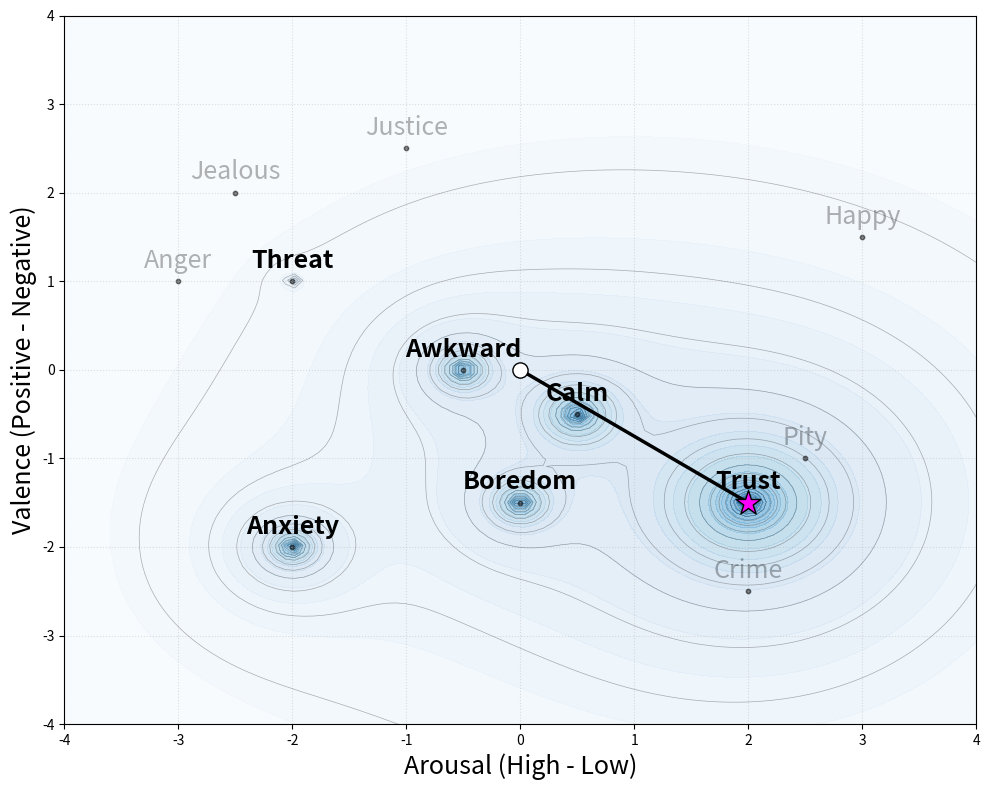
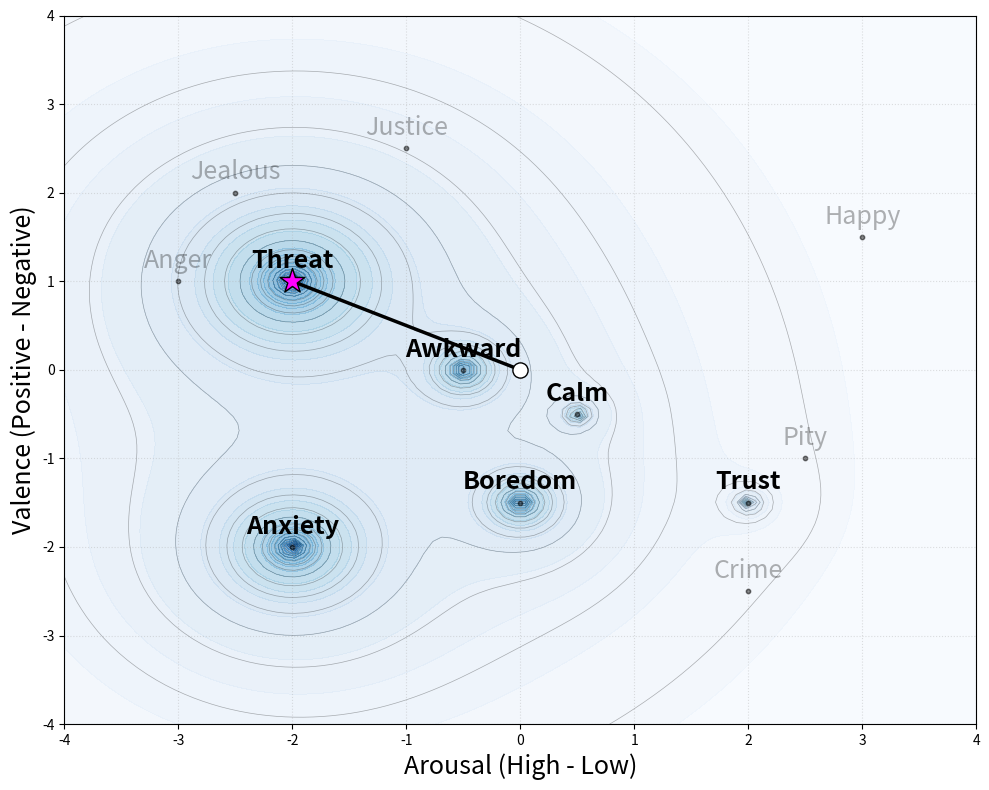
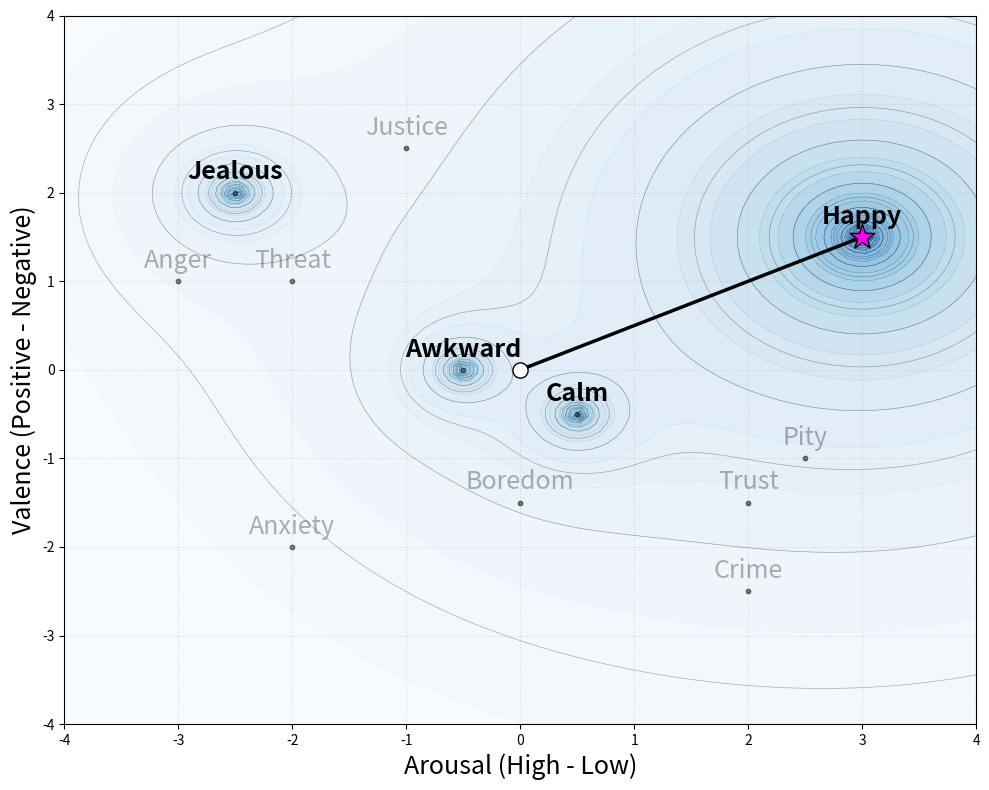
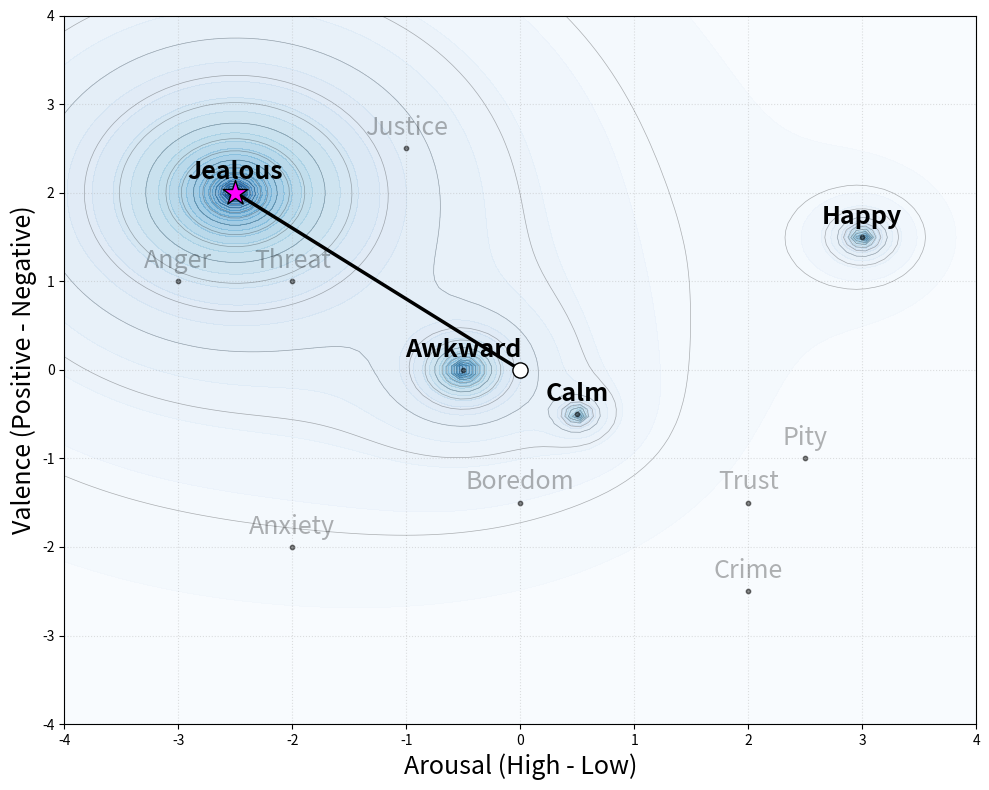
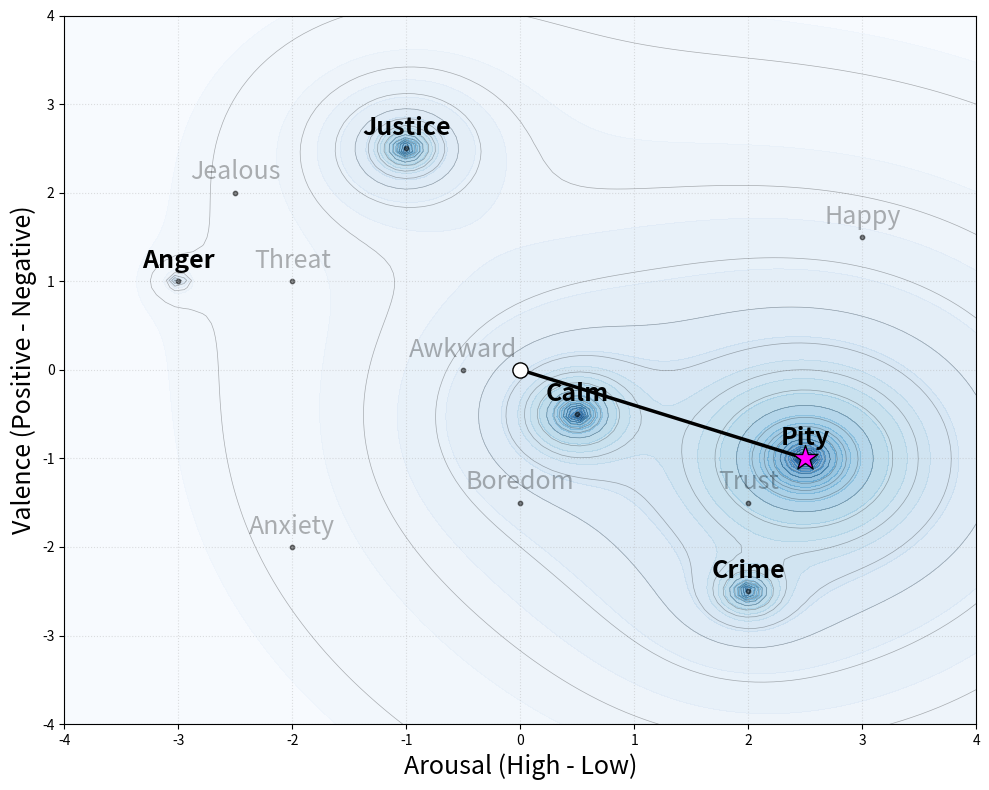
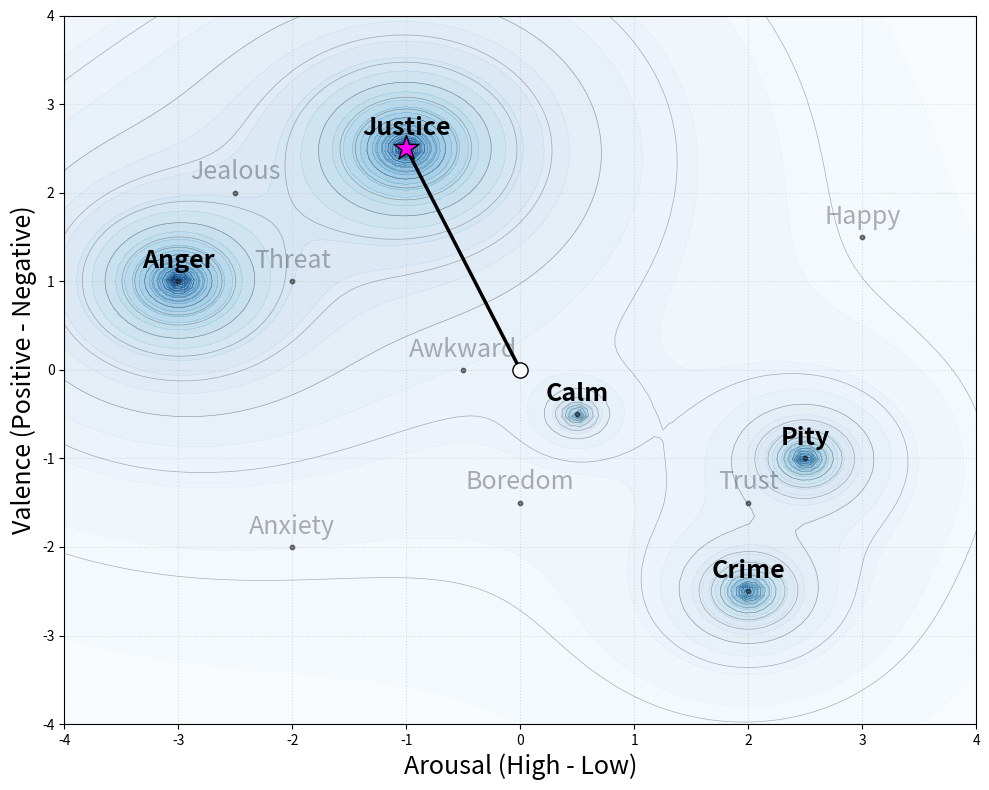
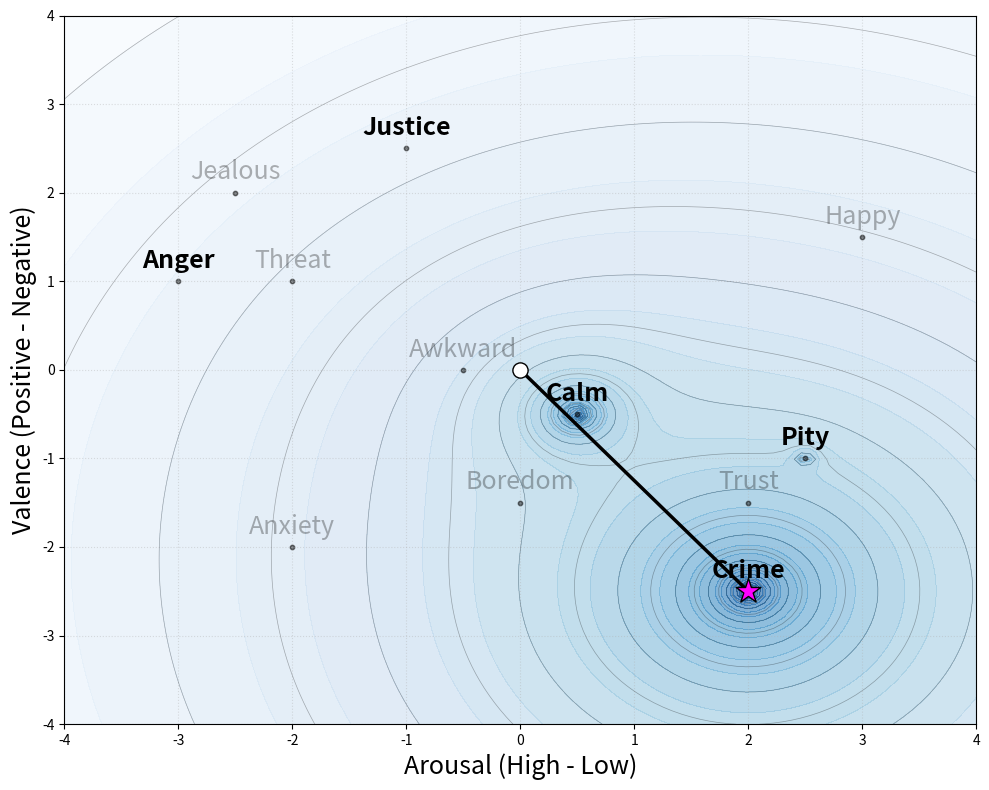
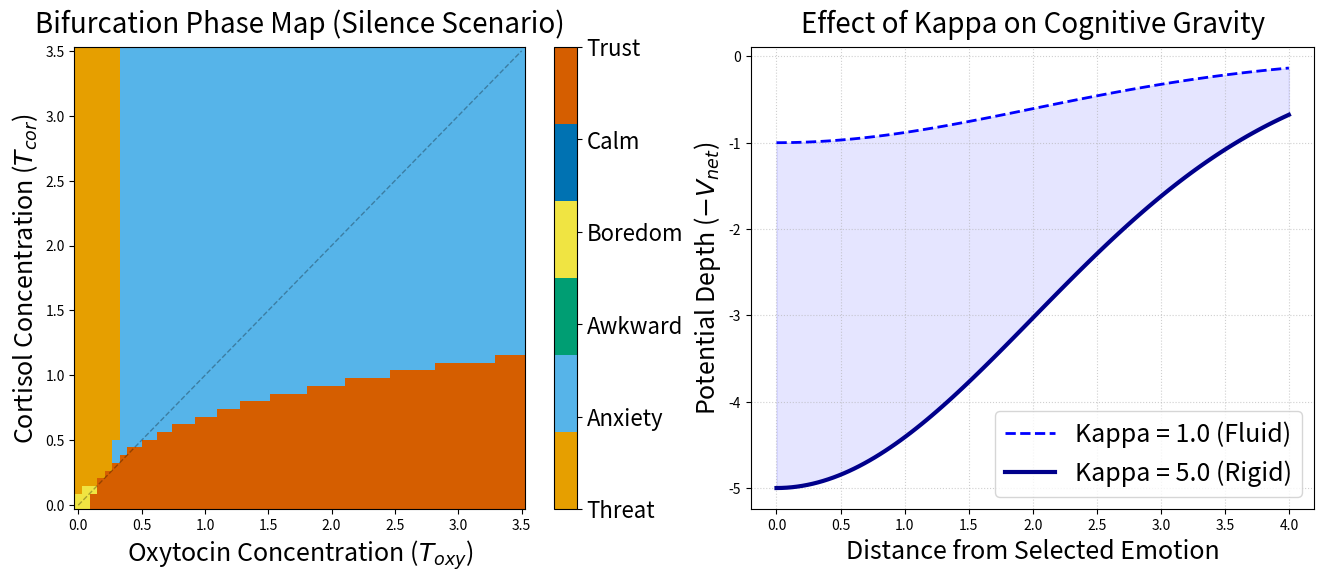

Python code for these plots, in order:

"""
DCFE - Dynamic Cognitive Field Equation 

1. Context -> Hormone Projection
2. Temporal Hormone Dynamics
3. Hormone -> Emotion Mapping
4. Emotion -> Hormone Feedback
5. Extensible: Relationship Tensor

============================================================

Philosophical Declaration:
  All cognitive fields (hormones, social norms, manners) are equivalent.
  No special treatment - all are gravitational fields that bend space.

Complete Flow:
  Context -> [Projection] -> Hormone -> [Accumulation] -> Hormone State
       -> Emotion weight -> [collapse] -> Emotion Selection
       -> [Feedback] -> Hormone Readjustment -> [Decay] -> Next Time
"""

import numpy as np
from collections import deque
from typing import Dict, List, Tuple, Optional

# ============================================================
# EMOTIONS: Emotion space coordinates
# ============================================================

EMOTIONS_ALL = {
    "Threat":   np.array([-2.0,  1.0]),
    "Anger":    np.array([-3.0,  1.0]),
    "Jealous":  np.array([-2.5,  2.0]),
    "Anxiety":  np.array([-2.0, -2.0]),
    "Justice":  np.array([-1.0,  2.5]),
    "Awkward":  np.array([-0.5,  0.0]),
    "Boredom":  np.array([ 0.0, -1.5]),
    "Pity":     np.array([ 2.5, -1.0]),
    "Calm":     np.array([ 0.5, -0.5]),
    "Crime":    np.array([ 2.0, -2.5]),
    "Trust":    np.array([ 2.0, -1.5]),
    "Happy":    np.array([ 3.0,  1.5]),
}

# ============================================================
# FIELDS: Cognitive Mass Tensor
# ============================================================
# Defines the pulling and pushing interactions between cognitive fields 
# (like hormones or social norms) and emotions.
# ============================================================

FIELDS = {
    # ----- Hormone Fields ----------------------------------------------------
    "cortisol": {
        "pull": {"Threat": 5.0, "Anger": 4.0, "Anxiety": 2.0, "Jealous": 5.0, "Justice": 1.5},
        "push": {"Trust": 0.2, "Happy": 0.2, "Calm": 0.3},
    },
    "oxytocin": {
        "pull": {"Trust": 5.0, "Happy": 4.0, "Calm": 0.1, "Pity": 5.0},
        "push": {"Threat": 0.1, "Anger": 0.1},
    },
    "dopamine": {
        "pull": {"Happy": 5.0, "Trust": 1.0, "Justice": 3.0},
        "push": {"Boredom": 0.5},
    },
    "serotonin": {
        "pull": {"Calm": 5.0, "Pity": 1.5, "Trust": 1.0},
        "push": {"Anxiety": 0.3, "Threat": 0.2},
    },
    # ----- Social/Cognitive Fields (Equivalent to Hormones) -------------------
    "social_norm": {
        "pull": {"Calm": 2.0, "Boredom": 1.5, "Crime":5.0},
        "push": {"Threat": 0.2, "Anger": 0.2, "Justice": 0.4},
    },
    "manner": {
        "pull": {"Calm": 3.0, "Awkward": 1.5},
        "push": {"Anger": 0.3, "Threat": 0.3},
    },
}

# ----- Hormone Decay Rate (Return to baseline over time) -------------------
HORMONE_DECAY = {
    "cortisol":    0.75,
    "oxytocin":    0.60,
    "dopamine":    0.45,
    "serotonin":   0.85,
    "social_norm": 0.90,
    "manner":      0.92,
}

# ----- Emotion -> Hormone Feedback Effect ------------------------------------
# The effect of the selected emotion on hormones (multiplication coefficient)
EMOTION_TO_HORMONE = {
    "Anger": {
        "cortisol": 1.2,   # Anger -> cortisol increase
        "serotonin": 0.8,  # Anger -> serotonin decrease
    },
    "Calm": {
        "cortisol": 0.7,   # Calm -> cortisol decrease
        "serotonin": 1.3,  # Calm -> serotonin increase
    },
    "Justice": {
        "dopamine": 1.4,   # Justice -> dopamine increase
        "cortisol": 0.9,   # Justice -> cortisol slight decrease
    },
    "Threat": {
        "cortisol": 1.5,   # Threat -> cortisol spike
        "dopamine": 0.6,   # Threat -> dopamine decrease
    },
    "Happy": {
        "dopamine": 1.3,   # Happy -> dopamine increase
        "oxytocin": 1.2,   # Happy -> oxytocin increase
    },
    "Trust": {
        "oxytocin": 1.4,   # Trust -> oxytocin increase
        "cortisol": 0.8,   # Trust -> cortisol decrease
    },
}

# ----- Geometric Parameters ------------------------------------
SIGMA = 2.0
LAMBDA_CONST = 0.05
ALPHA_SIGMA = 0.2


# ============================================================
# HormoneState: Temporal Hormone Dynamics
# ============================================================

class HormoneState:
    """
    Manages the temporal dynamics of hormones
    
    Features:
    - Base hormone level (personality baseline)
    - Hormone increase based on input stimulus
    - Decay over time (return to baseline)
    - Application of emotion feedback
    """
    
    def __init__(self, base_levels: Optional[Dict[str, float]] = None):
        """
        Parameters
        ----------
        base_levels : dict
            Base hormone levels (personality)
            e.g.: {"cortisol": 1.0, "social_norm": 50.0}
        """
        # Base levels (personality)
        self.base = base_levels or {
            "cortisol": 1.0,
            "oxytocin": 1.0,
            "dopamine": 0.5,
            "serotonin": 1.0,
            "social_norm": 50.0,
            "manner": 30.0,
        }
        
        # Current hormone state
        self.current = self.base.copy()
        
        # Hormone history (for visualization)
        self.history = {field: [self.base[field]] for field in self.base}
    
    def stimulate(self, delta: Dict[str, float]):
        """
        Hormone changes based on input stimulus
        
        Parameters
        ----------
        delta : dict
            Amount of change for each hormone
            e.g.: {"cortisol": +0.8, "dopamine": +0.3}
        """
        for field, change in delta.items():
            if field in self.current:
                self.current[field] += change
                # Prevent negative values
                self.current[field] = max(0.0, self.current[field])
    
    def apply_emotion_feedback(self, emotion: str, strength: float = 1.0):
        """
        Selected emotion feedbacks to hormones
        
        Parameters
        ----------
        emotion : str
            Selected emotion
        strength : float
            Feedback strength (0.0~1.0)
        """
        if emotion not in EMOTION_TO_HORMONE:
            return
        
        effects = EMOTION_TO_HORMONE[emotion]
        for field, factor in effects.items():
            if field in self.current:
                # Multiplicative feedback (1.0 = no change, >1.0 = increase, <1.0 = decrease)
                adjustment = 1.0 + (factor - 1.0) * strength
                self.current[field] *= adjustment
    
    def decay(self):
        """
        Hormone decay over time (return to baseline)
        """
        for field in self.current:
            decay_rate = HORMONE_DECAY.get(field, 0.8)
            # Move towards the baseline by the decay rate from the current value
            self.current[field] = (
                self.base[field] + 
                (self.current[field] - self.base[field]) * decay_rate
            )
        
        # Record history
        for field in self.current:
            self.history[field].append(self.current[field])
    
    def get_state(self) -> Dict[str, float]:
        """Returns the current hormone state"""
        return self.current.copy()


# ============================================================
# ContextProjector: Context -> Hormone Projection
# ============================================================

class ContextProjector:
    """
    Projects context embedding to hormone delta.
    
    Toy model: Keyword-based (simple rules)
    """
    
    def __init__(self, mode='keyword'):
        """
        Parameters
        ----------
        mode : str
            'keyword' - Keyword-based (toy model)
            'learned' - Learned projection matrix (complete implementation)
        """
        self.mode = mode
        
        # Keyword -> Hormone mapping (for toy model)
        self.keyword_mappings = {
            # Stress/Violence -> cortisol
            "cortisol": {
                "keywords": ["murder", "kill", "violence", "tragedy", "pain", "threat", "fear", "angry", "unfair"],
                "strength": 0.8,
            },
            # Revenge/Justice -> dopamine
            "dopamine": {
                "keywords": ["criminal", "revenge", "justice", "reward"],
                "strength": 0.5,
            },
            # Norm/Law -> social_norm
            "social_norm": {
                "keywords": ["law", "norm", "order", "society", "crime", "rule"],
                "strength": 2.0,
            },
            # Bond/Love -> oxytocin
            "oxytocin": {
                "keywords": ["family", "love", "father", "mother", "friend"],
                "strength": 0.6,
            },
            # Calmness -> serotonin
            "serotonin": {
                "keywords": ["calm", "stability", "peace", "rest"],
                "strength": 0.4,
            },
        }
    
    def project(self, text: str) -> Tuple[Dict[str, float], Dict[str, float]]:
        """
        Text -> Extract (Hormone delta, Activation tensor)
        
        Parameters
        ----------
        text : str
            Input text
            
        Returns
        -------
        delta : dict
            Amount of change for each hormone
        T_tensor : dict
            Activation strength of each field (Tensor!)
        """
        if self.mode == 'keyword':
            return self._project_keyword(text)
        else:
            # TODO: Implement learned projection matrix
            raise NotImplementedError("Learned projection not yet implemented")
    
    def _project_keyword(self, text: str) -> Tuple[Dict[str, float], Dict[str, float]]:
        """
        Keyword-based projection (Toy model)
        
        Returns
        -------
        delta : dict
            Hormone change amount
        T_tensor : dict
            Activation strength per field 
        """
        delta = {field: 0.0 for field in FIELDS}
        T_tensor = {field: 0.0 for field in FIELDS}  # Tensor
        
        text_lower = text.lower()
        
        for field, config in self.keyword_mappings.items():
            # Number of keyword matches
            matches = sum(1 for kw in config["keywords"] if kw in text_lower)
            if matches > 0:
                # Delta increases proportionally to the number of matches
                delta[field] = config["strength"] * min(matches, 3) / 3.0
                
                # Activation strength: Activated if there's a match
                T_tensor[field] = 1.0 + 0.5 * min(matches, 3) / 3.0
                # 1.0 (Weak match) ~ 1.5 (Strong match)
        
        return delta, T_tensor


# ============================================================
# DCFEEngine: Complete Tensor Engine
# ============================================================

class DCFEEngine:
    """
    Complete DCFE Engine
    
    Integrated features:
    1. Context -> Hormone projection
    2. Hormone dynamics (Accumulation + Decay)
    3. Hormone -> Emotion tensor mapping
    4. Geometric collapse
    5. Emotion -> Hormone feedback
    """
    
    def __init__(self, 
                 emotions: Dict[str, np.ndarray],
                 base_hormone_levels: Optional[Dict[str, float]] = None,
                 kappa: float = 1.0,
                 enable_feedback: bool = True):
        """
        Parameters
        ----------
        emotions : dict
            Emotion coordinates
        base_hormone_levels : dict
            Base hormone levels (personality)
        kappa : float
            Coupling constant (Rigidity)
        enable_feedback : bool
            Whether to activate emotion->hormone feedback
        """
        self.emotions = emotions
        self.kappas = {k: kappa for k in emotions}
        self.enable_feedback = enable_feedback
        
        # Hormone state management
        self.hormone_state = HormoneState(base_hormone_levels)
        
        # Context projector
        self.projector = ContextProjector(mode='keyword')
        
        # History
        self.emotion_history = []
        self.weight_history = []
    
    def compute_weights(self, fields: Dict[str, float], T: float = 1.0) -> Dict[str, float]:
        """
        Calculate Hormone -> Emotion weights based on current field concentrations.

        Parameters
        ----------
        fields : dict
            Current hormone concentration
        T : float or dict
            Activation strength
            - float: Same for all fields (Scalar, backward compatible)
            - dict: Activation per field
            
        Returns
        -------
        weights : dict
            Weight of each emotion
        """
        # Convert T to tensor (Backward compatibility)
        if isinstance(T, (int, float)):
            T_tensor = {field: T for field in fields}
        else:
            T_tensor = T
        
        w = {k: 1.0 for k in self.emotions}
        
        for field, conc in fields.items():
            if conc <= 0 or field not in FIELDS:
                continue
            
            # Tensor: Activation strength per field
            T_field = T_tensor.get(field, 0.0)
            if T_field <= 0:
                continue  # This field is not activated
            
            f = FIELDS[field]
            
            # Pull: Pulling (Multiplicative amplification)
            for emo, s in f.get("pull", {}).items():
                if emo in w:
                    w[emo] *= (1.0 + conc * s * T_field)  # T_field
            
            # Push: Pushing (Exponential decay)
            for emo, fac in f.get("push", {}).items():
                if emo in w:
                    w[emo] *= (fac ** (conc * T_field))  # T_field
        
        return w
    
    def gaussian_force(self, p: np.ndarray, p_i: np.ndarray, 
                      w_i: float, scale: float = 1.0) -> np.ndarray:
        """
        Calculates the Gaussian gravitational force between two cognitive coordinates.
        """
        diff = p_i - p
        dist_sq = np.dot(diff, diff) * (scale ** 2)
        
        # Curvature effect
        dist_sq = dist_sq * (1.0 + LAMBDA_CONST * dist_sq)
        
        # Dynamic expansion of reach
        sigma_eff = SIGMA * (1.0 + ALPHA_SIGMA * np.log(max(w_i, 1.0)))
        sigma_sq = sigma_eff ** 2
        
        F_mag = w_i * np.exp(-dist_sq / (2 * sigma_sq)) / sigma_sq
        return F_mag * diff
    
    def select_emotion(self, fields: Dict[str, float], 
                      T: float = 1.0) -> Tuple[str, Dict]:
        """
        Geometric collapse: Select the strongest emotion
        
        Returns
        -------
        selected : str
            Selected emotion
        info : dict
            Information such as weight, force magnitude, etc.
        """
        w = self.compute_weights(fields, T)
        forces = {}
        
        p = np.array([0.0, 0.0])  # Start from origin
        
        for name, p_i in self.emotions.items():
            F_i = self.gaussian_force(p, p_i, w[name])
            F_i *= self.kappas[name]
            
            forces[name] = {
                "vector": F_i,
                "magnitude": np.linalg.norm(F_i),
                "weight": w[name]
            }
        
        # Strongest attraction
        selected = max(forces, key=lambda k: forces[k]["magnitude"])
        
        return selected, {
            "selected": selected,
            "weights": w,
            "forces": forces,
            "T": T,
        }
    
    def process_input(self, text: str, T: float = 1.0) -> Dict:
        """
        Complete pipeline: Input -> Hormone -> Emotion (Tensor version)
        
        Parameters
        ----------
        text : str
            Input text
        T : float
            Activation strength (backward compatibility)
            In practice, T_tensor is automatically generated in projector
            
        Returns
        -------
        result : dict
            Selected emotion, hormone state, weight, etc.
        """
        # [1] Context -> (Hormone delta, Activation tensor) projection
        delta, T_tensor = self.projector.project(text)
        
        # [2] Hormone accumulation
        self.hormone_state.stimulate(delta)
        
        # [3] Select emotion with current hormone state (Using T_tensor!)
        fields = self.hormone_state.get_state()
        selected, info = self.select_emotion(fields, T_tensor)
        
        # [4] Emotion -> Hormone feedback (Optional)
        if self.enable_feedback:
            self.hormone_state.apply_emotion_feedback(selected, strength=0.5)
        
        # Record history
        self.emotion_history.append(selected)
        self.weight_history.append(info["weights"].copy())
        
        return {
            "input": text,
            "hormone_delta": delta,
            "T_tensor": T_tensor,  # Activation tensor
            "hormone_state": fields.copy(),
            "selected_emotion": selected,
            "weights": info["weights"],
            "forces": {k: v["magnitude"] for k, v in info["forces"].items()},
        }
    
    def time_step(self):
        """Time passage (Hormone decay)"""
        self.hormone_state.decay()
    
    def process_sequence(self, texts: List[str], T: float = 1.0) -> List[Dict]:
        """
        Process time sequence
        
        Parameters
        --------
        texts : list
            Input texts in chronological order
        T : float
            Activation strength
            
        Returns
        -------
        results : list
            Results for each time step
        """
        results = []
        
        for t, text in enumerate(texts):
            # Process input
            result = self.process_input(text, T)
            result["time"] = t
            results.append(result)
            
            # Time passage (excluding the last one)
            if t < len(texts) - 1:
                self.time_step()
        
        return results


# ============================================================
# Scenario Definitions (Same as original)
# ============================================================

SCENARIO_EMOTIONS = {
    "Silence": {
        "Threat":  EMOTIONS_ALL["Threat"],
        "Anxiety": EMOTIONS_ALL["Anxiety"],
        "Awkward": EMOTIONS_ALL["Awkward"],
        "Boredom": EMOTIONS_ALL["Boredom"],
        "Calm":    EMOTIONS_ALL["Calm"],
        "Trust":   EMOTIONS_ALL["Trust"],
    },
    "Love": {
        "Jealous": EMOTIONS_ALL["Jealous"],
        "Awkward": EMOTIONS_ALL["Awkward"],
        "Calm":    EMOTIONS_ALL["Calm"],
        "Happy":   EMOTIONS_ALL["Happy"],
    },
    "Killing": {
        "Justice": EMOTIONS_ALL["Justice"],
        "Calm":    EMOTIONS_ALL["Calm"],
        "Pity":    EMOTIONS_ALL["Pity"],
        "Crime":   EMOTIONS_ALL["Crime"],
        "Anger":   EMOTIONS_ALL["Anger"],
    },
}

PERSONALITIES = [
    # ----- Silence Scenario -----
    # Unspecified hormones are 0.0 (No effect)
    {"id": "P1", "name": "Silence-Trust", "scenario": "Silence", "k": 0.8,
     "base": {"oxytocin": 2.0, "serotonin": 0.10, "social_norm": 0.10,
              "cortisol": 0.0, "dopamine": 0.0, "manner": 0.0}},
    {"id": "P2", "name": "Silence-Threat", "scenario": "Silence", "k": 1.2,
     "base": {"cortisol": 2.0, "social_norm": 0.10,
              "oxytocin": 0.0, "serotonin": 0.0, "dopamine": 0.0, "manner": 0.0}},
    # ----- Love Scenario -----
    {"id": "P3", "name": "Love-Happy", "scenario": "Love", "k": 1.0,
     "base": {"oxytocin": 2.00, "dopamine": 0.80, "manner": 0.00,
              "cortisol": 0.0, "serotonin": 0.0, "social_norm": 0.0}},
    {"id": "P4", "name": "Love-Jealous", "scenario": "Love", "k": 1.1,
     "base": {"cortisol": 2.00, "dopamine": 0.50, "manner": 0.00,
              "oxytocin": 0.0, "serotonin": 0.0, "social_norm": 0.0}},
    # ----- Killing Scenario -----
    {"id": "P5", "name": "Killing-Pity", "scenario": "Killing", "k": 1.2,
     "base": {"oxytocin": 2.0, "serotonin": 0.30, "social_norm": 0.00,
              "cortisol": 0.0, "dopamine": 0.0, "manner": 0.0}},
    {"id": "P6", "name": "Killing-Justice", "scenario": "Killing", "k": 1.1,
     "base": {"cortisol": 1.50, "dopamine": 0.65, "social_norm": 0.00,
              "oxytocin": 0.0, "serotonin": 0.0, "manner": 0.0}},
    {"id": "P7", "name": "Killing-Crime", "scenario": "Killing", "k": 1.1,
     "base": {"cortisol": 1.50, "dopamine": 0.65, "social_norm": 100.00,
              "oxytocin": 0.0, "serotonin": 0.0, "manner": 0.0}},
]


# ============================================================
# Visualization Functions
# ============================================================

def plot_potential_fields(personalities):
    """
    Visualize the potential field of each personality
    """
    import matplotlib.pyplot as plt
    
    print("\n" + "=" * 60)
    print("Generating potential field visualization...")
    print("=" * 60)
    
    x = np.linspace(-4, 4, 100)
    y = np.linspace(-4, 4, 100)
    X, Y = np.meshgrid(x, y)
    
    for i, p in enumerate(personalities):
        scenario_name = p["scenario"]
        emotions_dict = SCENARIO_EMOTIONS[scenario_name]
        
        # Create engine (use k per personality)
        engine = DCFEEngine(
            emotions=emotions_dict,
            base_hormone_levels=p["base"],
            kappa=p.get("k", 1.0)
        )
        
        # Calculate Weight
        fields = engine.hormone_state.get_state()
        weights = engine.compute_weights(fields, T=1.0)
        
        # Calculate potential
        Z = np.zeros_like(X)
        for row in range(X.shape[0]):
            for col in range(X.shape[1]):
                pos = np.array([X[row, col], Y[row, col]])
                V = 0
                for name, p_i in emotions_dict.items():
                    w_i = weights[name] * engine.kappas[name]
                    diff = p_i - pos
                    dist_sq = np.dot(diff, diff)
                    dist_sq = dist_sq * (1.0 + LAMBDA_CONST * dist_sq)
                    V += w_i / (dist_sq + 1e-6)
                Z[row, col] = V
        
        Z = np.log1p(Z)  # Log scale
        
        # Plot
        plt.figure(figsize=(10, 8))
        plt.contourf(X, Y, Z, levels=30, cmap='Blues', alpha=0.6)
        plt.contour(X, Y, Z, levels=20, colors='black', alpha=0.3, linewidths=0.5)
        
        # Display emotion coordinates
        for name, pos in EMOTIONS_ALL.items():
            is_active = name in emotions_dict
            plt.scatter(pos[0], pos[1], c='black', s=10, alpha=0.5)
            plt.text(pos[0], pos[1] + 0.15, name, fontsize=18, ha='center',
                    alpha=1.0 if is_active else 0.3, 
                    weight='bold' if is_active else 'normal')
        
        # Calculate trajectory
        start_pos = np.array([0.0, 0.0])
        forces = {}
        for name, p_i in emotions_dict.items():
            F_i = engine.gaussian_force(start_pos, p_i, weights[name])
            F_i *= engine.kappas[name]
            forces[name] = F_i
        
        selected = max(forces, key=lambda k: np.linalg.norm(forces[k]))
        target_pos = EMOTIONS_ALL[selected]
        
        # Display trajectory
        plt.plot([0, target_pos[0]], [0, target_pos[1]], 
                color='black', lw=2.5, solid_capstyle='round')
        plt.scatter(0, 0, c='white', edgecolors='black', s=120, zorder=10)
        plt.scatter(target_pos[0], target_pos[1], marker='*', 
                   c='magenta', s=350, zorder=18, edgecolors='black')
        
        plt.xlabel('Arousal (High - Low)', fontsize=18)
        plt.ylabel('Valence (Positive - Negative)', fontsize=18)
        plt.grid(True, linestyle=':', alpha=0.4)
        plt.xlim(-4, 4)
        plt.ylim(-4, 4)
        plt.tight_layout()
        
        filename = f"figure_p{i+1}_potential.pdf"
        plt.savefig(filename)
        plt.close()
        print(f"  {filename}")


def plot_bifurcation_analysis():
    """
    Visualize bifurcation analysis and kappa effect
    """
    import matplotlib.pyplot as plt
    from matplotlib.colors import ListedColormap
    
    print("\n" + "=" * 60)
    print("Generating bifurcation analysis and kappa effect visualization...")
    print("=" * 60)
    
    # Calculate Phase map
    resolution = 60
    oxy_vals = np.linspace(0.0, 3.5, resolution)
    cor_vals = np.linspace(0.0, 3.5, resolution)
    O, C = np.meshgrid(oxy_vals, cor_vals)
    
    scenario_emo = SCENARIO_EMOTIONS["Silence"]
    emo_keys = list(scenario_emo.keys())
    emo_map = {k: i for i, k in enumerate(emo_keys)}
    
    Z = np.zeros(O.shape)
    
    for i in range(resolution):
        for j in range(resolution):
            engine = DCFEEngine(
                emotions=scenario_emo,
                base_hormone_levels={
                    "oxytocin": O[i, j],
                    "cortisol": C[i, j],
                    "social_norm": 0.1,
                    "dopamine": 0.0,
                    "serotonin": 0.0,
                    "manner": 0.0,
                }
            )
            fields = engine.hormone_state.get_state()
            selected, _ = engine.select_emotion(fields, T=1.0)
            Z[i, j] = emo_map[selected]
    
    # Plot
    fig, axes = plt.subplots(1, 2, figsize=(16, 6))
    
    colors = ['#E69F00', '#56B4E9', '#009E73', '#F0E442', '#0072B2', '#D55E00']
    cmap = ListedColormap(colors)
    
    c1 = axes[0].pcolormesh(O, C, Z, cmap=cmap, vmin=0, vmax=len(colors)-1, shading='auto')
    axes[0].set_title('Bifurcation Phase Map (Silence Scenario)', fontsize=20, pad=10)
    axes[0].set_xlabel('Oxytocin Concentration ($T_{oxy}$)', fontsize=18)
    axes[0].set_ylabel('Cortisol Concentration ($T_{cor}$)', fontsize=18)
    axes[0].plot([0, 3.5], [0, 3.5], 'k--', alpha=0.3, lw=1)
    
    cbar = fig.colorbar(c1, ax=axes[0], ticks=np.arange(len(emo_keys)))
    cbar.ax.set_yticklabels(emo_keys, fontsize=16)
    
    # kappa effect
    x_dist = np.linspace(0, 4, 100)
    potential_low = -1.0 * np.exp(-(x_dist**2) / (2 * SIGMA**2))
    potential_high = -5.0 * np.exp(-(x_dist**2) / (2 * SIGMA**2))
    
    axes[1].plot(x_dist, potential_low, label='Kappa = 1.0 (Fluid)', 
                color='blue', lw=2, linestyle='--')
    axes[1].plot(x_dist, potential_high, label='Kappa = 5.0 (Rigid)', 
                color='darkblue', lw=3)
    axes[1].fill_between(x_dist, potential_high, potential_low, color='blue', alpha=0.1)
    
    axes[1].set_title('Effect of Kappa on Cognitive Gravity', fontsize=20, pad=10)
    axes[1].set_xlabel('Distance from Selected Emotion', fontsize=18)
    axes[1].set_ylabel('Potential Depth ($-V_{net}$)', fontsize=18)
    axes[1].legend(fontsize=18)
    axes[1].grid(True, linestyle=':', alpha=0.6)
    
    plt.savefig('figure_bifurcation_and_kappa.pdf', bbox_inches='tight')
    plt.close()
    print(f"  figure_bifurcation_and_kappa.pdf")

# ============================================================
# Main Execution
# ============================================================

if __name__ == "__main__":
    print("=" * 72)
    print("DCFE - Complete Tensor Implementation")
    print("Context -> Hormone -> Emotion -> Feedback -> Temporal Dynamics")
    print("=" * 72)
    
    # ----- Test all personalities ---------------------------------------
    print("\n[Test initial selection of all Personalities]")
    print(f"{'ID':<5} {'Name':<20} {'Scenario':<10} {'Selected':^12} {'Top3'}")
    print("-" * 72)
    
    results = []
    for p in PERSONALITIES:
        scenario_name = p["scenario"]
        emotions_dict = SCENARIO_EMOTIONS[scenario_name]
        
        engine = DCFEEngine(
            emotions=emotions_dict,
            base_hormone_levels=p["base"],
            kappa=p.get("k", 1.0)
        )
        
        fields = engine.hormone_state.get_state()
        selected, info = engine.select_emotion(fields, T=p.get("k", 1.0))
        
        top3 = "  ".join(f"{k}({v:.1f})" 
                        for k, v in sorted(info["weights"].items(), 
                                          key=lambda x: -x[1])[:3])
        
        print(f"{p['id']:<5} {p['name']:<20} {scenario_name:<10} "
              f"[{selected:<10}] {top3}")
        
        results.append({
            "id": p["id"],
            "name": p["name"],
            "selected": selected,
            "weights": info["weights"]
        })
    
    # ----- Verification of bifurcation ---------------------------------------
    print("\n[Verification of bifurcation]")
    pairs = [("P1", "P2"), ("P3", "P4"), ("P5", "P6")]
    all_pass = True
    for a, b in pairs:
        r_a = next(r for r in results if r["id"] == a)
        r_b = next(r for r in results if r["id"] == b)
        ok = r_a["selected"] != r_b["selected"]
        if not ok:
            all_pass = False
        print(f"  {r_a['name']:<20} [{r_a['selected']:<10}] vs "
              f"{r_b['name']:<20} [{r_b['selected']:<10}]  "
              f"{'O' if ok else 'X'}")
    
    print(f"\n  Final: {'O ALL PASS' if all_pass else 'X FAIL'}")
    
    # ----- Detailed comparison of P6 vs P7 ---------------------------------------
    print("\n" + "=" * 72)
    print("[P6 vs P7: Time Sequence Comparison]")
    print("=" * 72)
    
    texts = [
        "My family was murdered by a criminal",
        "I am so angry and feel it's so unfair",
        "The father killed the criminal",
    ]
    
    for p_id in ["P6", "P7"]:
        p = next(p for p in PERSONALITIES if p["id"] == p_id)
        
        print(f"\n{p_id}: {p['name']}")
        print("-" * 72)
        
        engine = DCFEEngine(
            emotions=SCENARIO_EMOTIONS[p["scenario"]],
            base_hormone_levels=p["base"],
            enable_feedback=True
        )
        
        results = engine.process_sequence(texts)
        
        for r in results:
            print(f"[t={r['time']}] {r['input']}")
            print(f"  -> Emotion: {r['selected_emotion']:<10} | "
                  f"cortisol={r['hormone_state']['cortisol']:.2f}, "
                  f"social_norm={r['hormone_state']['social_norm']:.2f}")
    
    # ----- Generate visualizations ---------------------------------------
    plot_potential_fields(PERSONALITIES)
    plot_bifurcation_analysis()
